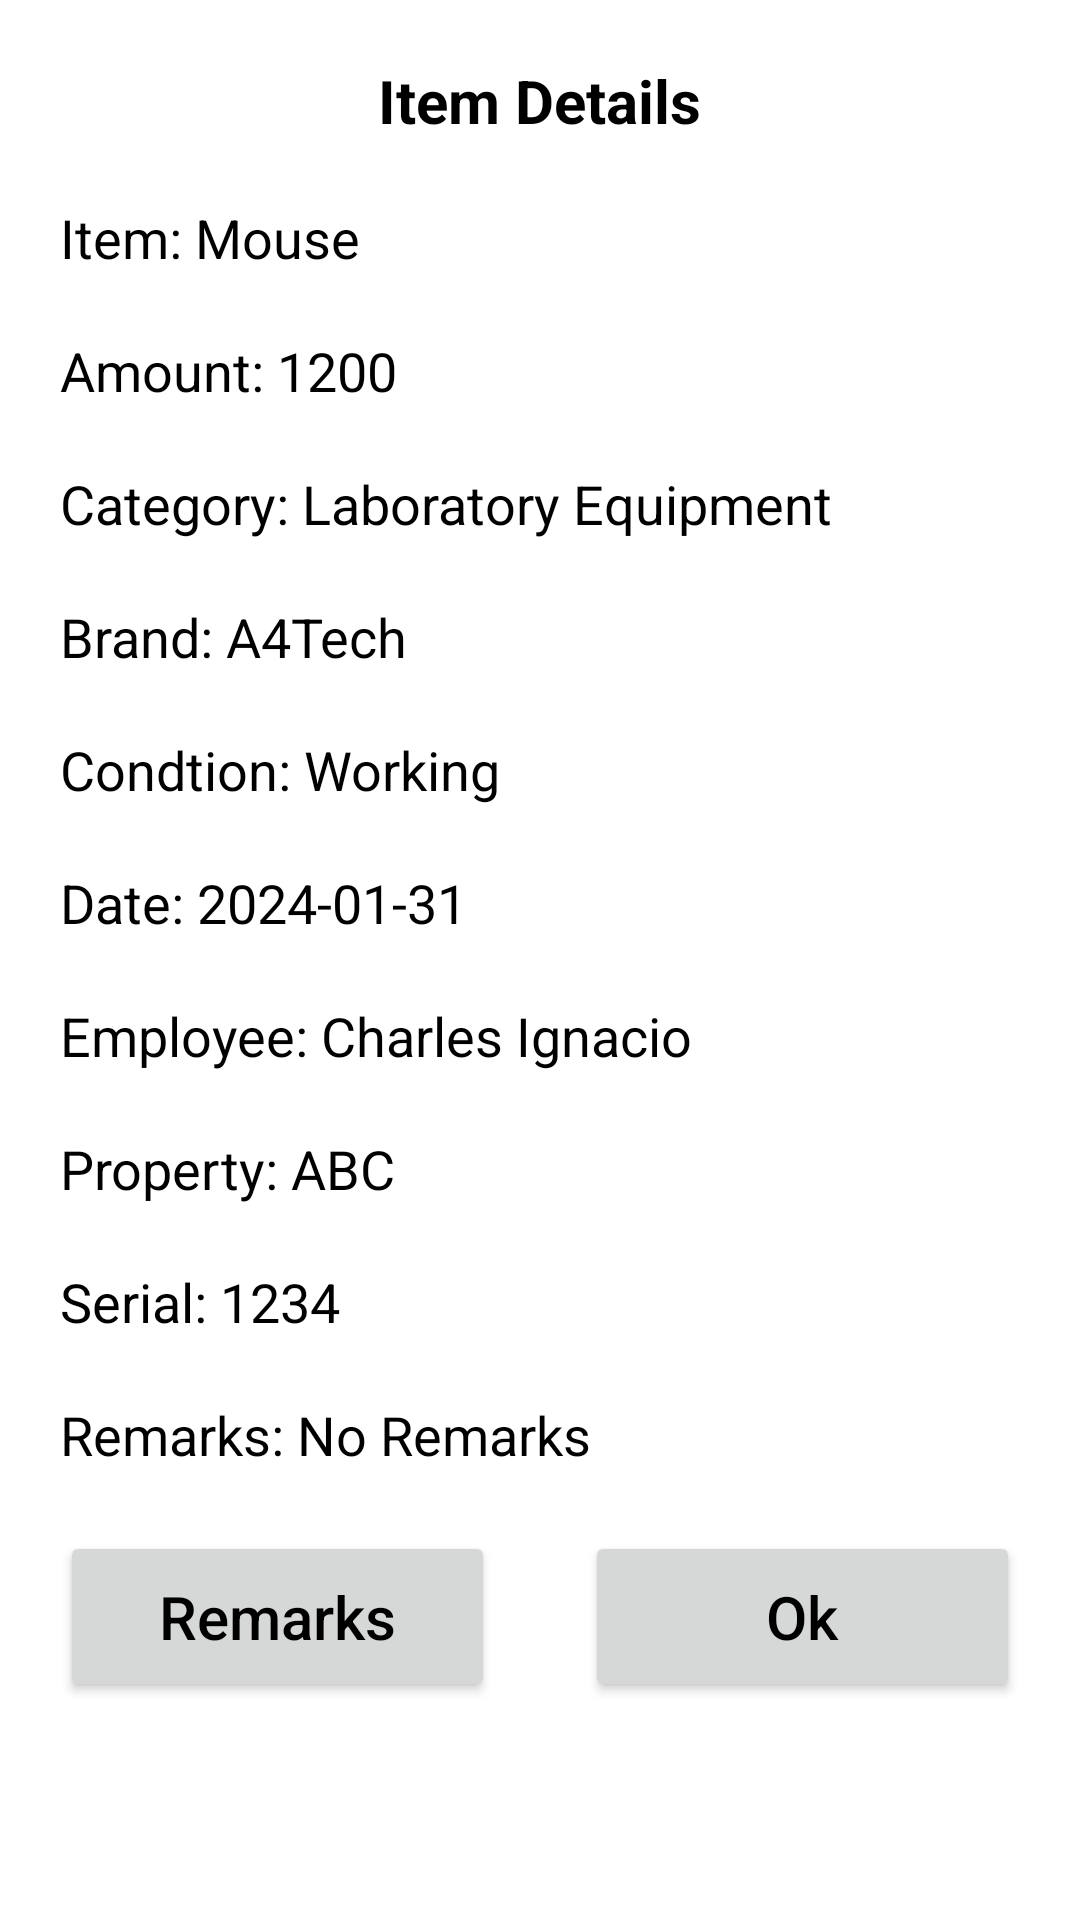

Here is an Android app screen rendered from its layout file. Give the layout XML and the strings, colors and styles it references.
<!-- AndroidManifest.xml: application theme Theme.HannAppQRCODESCANNER -->
<!-- res/layout/scan_result_dialog.xml -->
<?xml version="1.0" encoding="utf-8"?>
<LinearLayout xmlns:android="http://schemas.android.com/apk/res/android"
    xmlns:tools="http://schemas.android.com/tools"
    android:layout_width="match_parent"
    android:layout_height="wrap_content"
    android:background="@color/white"
    android:orientation="vertical"
   >

    <TextView
        android:layout_width="wrap_content"
        android:layout_height="wrap_content"
        android:layout_marginStart="20dp"
        android:layout_marginEnd="20dp"
        android:layout_marginTop="20dp"
        android:text="Item Details"
        android:textSize="20sp"
        android:layout_gravity="center_horizontal"
        android:textColor="@color/black"
        android:textStyle="bold"
        tools:ignore="HardcodedText" />

    <TextView
        android:id="@+id/item_Textview"
        android:layout_width="wrap_content"
        android:layout_height="wrap_content"
        android:layout_marginStart="20dp"
        android:layout_marginEnd="20dp"
        android:layout_marginTop="20dp"
        android:text="Item: Mouse"
        android:textSize="18sp"
        android:textColor="@color/black"
        tools:ignore="HardcodedText" />

    <TextView
        android:id="@+id/amount_Textview"
        android:layout_width="wrap_content"
        android:layout_height="wrap_content"
        android:layout_marginStart="20dp"
        android:layout_marginEnd="20dp"
        android:layout_marginTop="20dp"
        android:text="Amount: 1200"
        android:textSize="18sp"
        android:textColor="@color/black"
        tools:ignore="HardcodedText" />

    <TextView
        android:id="@+id/category_Textview"
        android:layout_width="wrap_content"
        android:layout_height="wrap_content"
        android:layout_marginStart="20dp"
        android:layout_marginEnd="20dp"
        android:layout_marginTop="20dp"
        android:text="Category: Laboratory Equipment"
        android:textSize="18sp"
        android:textColor="@color/black"
        tools:ignore="HardcodedText" />

    <TextView
        android:id="@+id/brand_Textview"
        android:layout_width="wrap_content"
        android:layout_height="wrap_content"
        android:layout_marginStart="20dp"
        android:layout_marginEnd="20dp"
        android:layout_marginTop="20dp"
        android:text="Brand: A4Tech"
        android:textSize="18sp"
        android:textColor="@color/black"
        tools:ignore="HardcodedText" />

    <TextView
        android:id="@+id/condition_Textview"
        android:layout_width="wrap_content"
        android:layout_height="wrap_content"
        android:layout_marginStart="20dp"
        android:layout_marginEnd="20dp"
        android:layout_marginTop="20dp"
        android:text="Condtion: Working"
        android:textSize="18sp"
        android:textColor="@color/black"
        tools:ignore="HardcodedText" />

    <TextView
        android:id="@+id/date_Textview"
        android:layout_width="wrap_content"
        android:layout_height="wrap_content"
        android:layout_marginStart="20dp"
        android:layout_marginEnd="20dp"
        android:layout_marginTop="20dp"
        android:text="Date: 2024-01-31"
        android:textSize="18sp"
        android:textColor="@color/black"
        tools:ignore="HardcodedText" />

    <TextView
        android:id="@+id/employee_Textview"
        android:layout_width="wrap_content"
        android:layout_height="wrap_content"
        android:layout_marginStart="20dp"
        android:layout_marginEnd="20dp"
        android:layout_marginTop="20dp"
        android:text="Employee: Charles Ignacio"
        android:textSize="18sp"
        android:textColor="@color/black"
        tools:ignore="HardcodedText" />

    <TextView
        android:id="@+id/property_Textview"
        android:layout_width="wrap_content"
        android:layout_height="wrap_content"
        android:layout_marginStart="20dp"
        android:layout_marginEnd="20dp"
        android:layout_marginTop="20dp"
        android:text="Property: ABC"
        android:textSize="18sp"
        android:textColor="@color/black"
        tools:ignore="HardcodedText" />

    <TextView
        android:id="@+id/serial_Textview"
        android:layout_width="wrap_content"
        android:layout_height="wrap_content"
        android:layout_marginStart="20dp"
        android:layout_marginEnd="20dp"
        android:layout_marginTop="20dp"
        android:text="Serial: 1234"
        android:textSize="18sp"
        android:textColor="@color/black"
        tools:ignore="HardcodedText" />

    <TextView
        android:id="@+id/remarks_Textview"
        android:layout_width="wrap_content"
        android:layout_height="wrap_content"
        android:layout_marginStart="20dp"
        android:layout_marginEnd="20dp"
        android:layout_marginTop="20dp"
        android:text="Remarks: No Remarks"
        android:textSize="18sp"
        android:textColor="@color/black"
        tools:ignore="HardcodedText" />

    <LinearLayout
        android:layout_width="match_parent"
        android:layout_height="wrap_content"
        android:layout_marginTop="20dp"
        android:orientation="horizontal"
        android:layout_marginBottom="20dp">

        <androidx.appcompat.widget.AppCompatButton
            android:id="@+id/remarks_Button"
            android:layout_width="0dp"
            android:layout_height="wrap_content"
            android:layout_weight="1"
            android:layout_marginStart="20dp"
            android:layout_marginEnd="15dp"
            android:text="Remarks"
            android:textAllCaps="false"
            android:textSize="20sp"
            android:padding="15dp"
            android:textStyle="normal"
            android:textColor="@color/black"
            tools:ignore="HardcodedText" />

        <androidx.appcompat.widget.AppCompatButton
            android:id="@+id/ok_Button"
            android:layout_width="0dp"
            android:layout_height="wrap_content"
            android:layout_weight="1"
            android:layout_marginStart="15dp"
            android:layout_marginEnd="20dp"
            android:text="Ok"
            android:textAllCaps="false"
            android:textSize="20sp"
            android:padding="15dp"
            android:textStyle="normal"
            android:textColor="@color/black"
            tools:ignore="HardcodedText" />
    </LinearLayout>



</LinearLayout>
<!-- resources referenced by this layout -->
<resources>
  <color name="black">#FF000000</color>
  <color name="white">#FFFFFFFF</color>
  <style name="Theme.HannAppQRCODESCANNER" parent="Base.Theme.HannAppQRCODESCANNER" />
  <style name="Base.Theme.HannAppQRCODESCANNER" parent="Theme.Material3.DayNight.NoActionBar">
          
          
      </style>
</resources>
